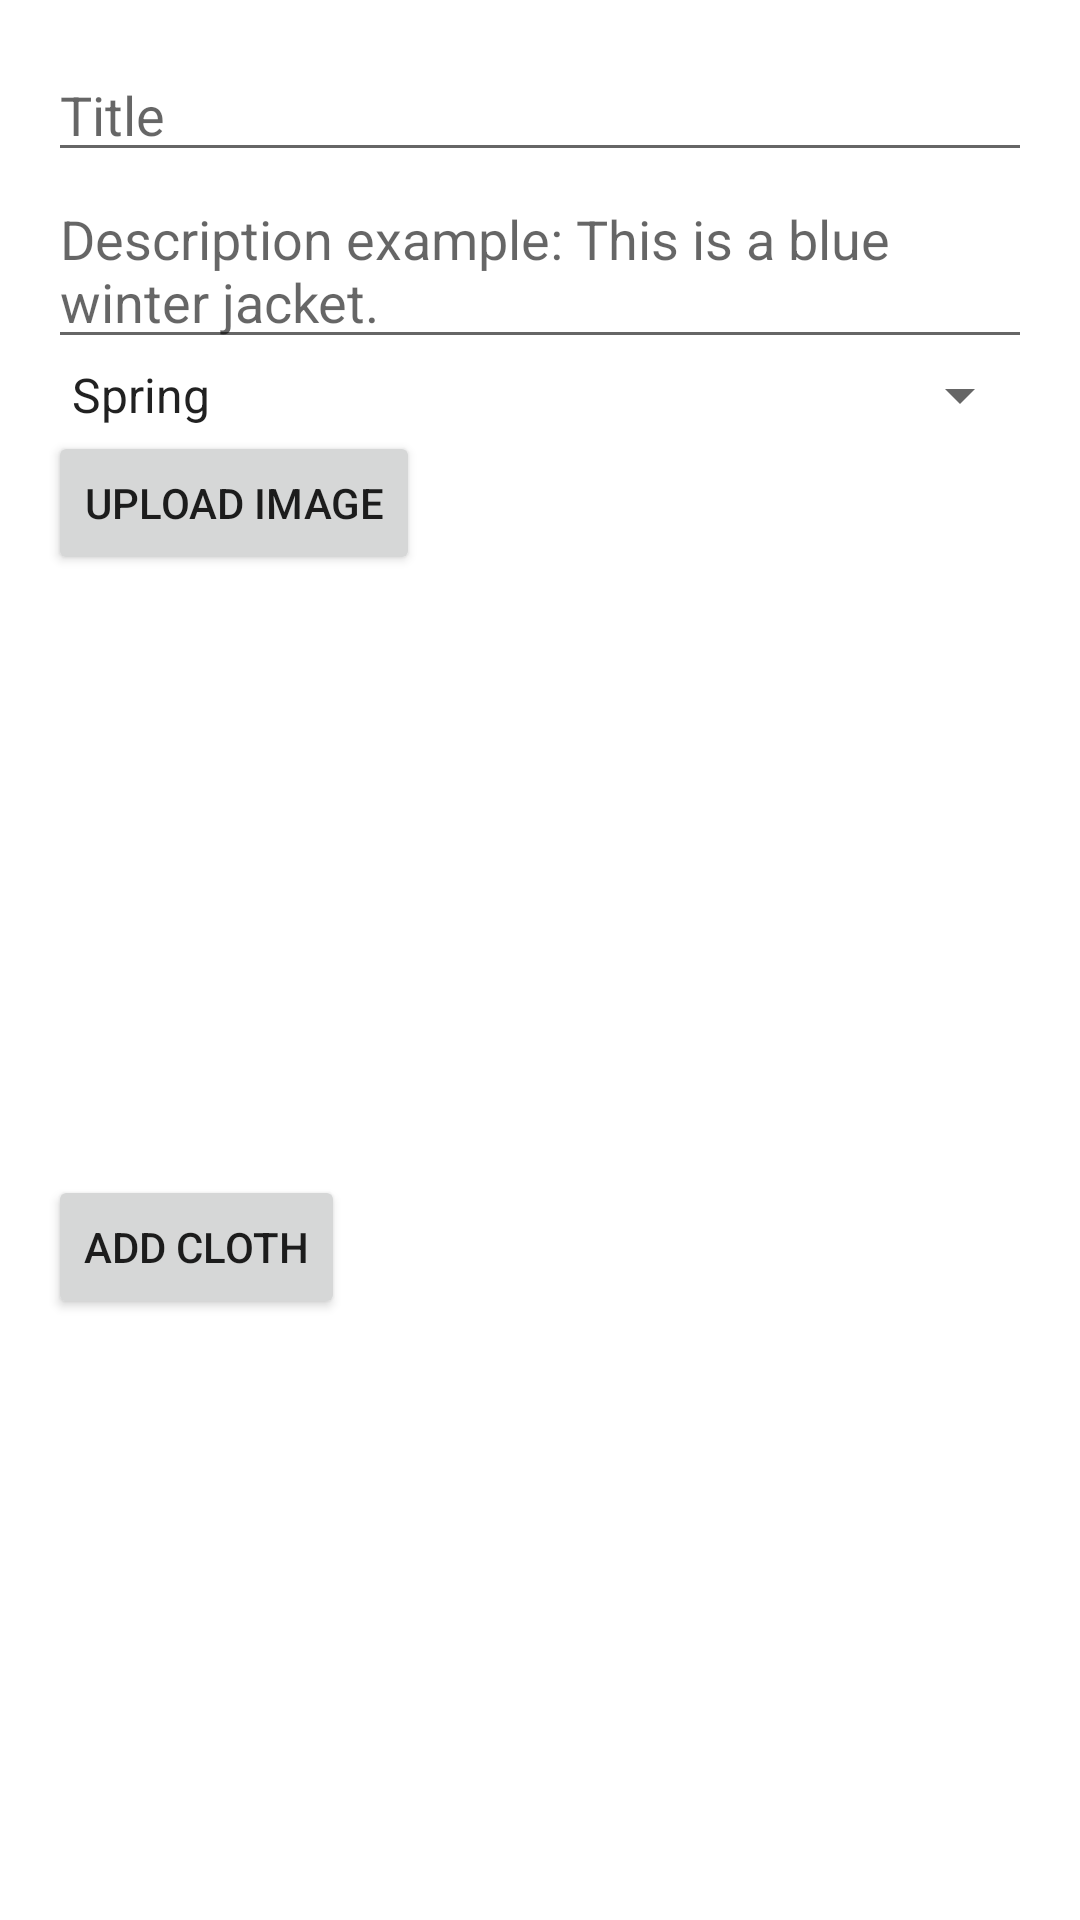

Here is an Android app screen rendered from its layout file. Give the layout XML and the strings, colors and styles it references.
<!-- AndroidManifest.xml: application theme Theme.PersonalAssistantApp -->
<!-- res/layout/fragment_add_cloth.xml -->
<?xml version="1.0" encoding="utf-8"?>
<LinearLayout
    xmlns:android="http://schemas.android.com/apk/res/android"
    android:layout_width="match_parent"
    android:layout_height="match_parent"
    android:orientation="vertical"
    android:padding="16dp">

    <EditText
        android:id="@+id/titleEditText"
        android:layout_width="match_parent"
        android:layout_height="wrap_content"
        android:hint="Title" />

    <EditText
        android:id="@+id/descriptionEditText"
        android:layout_width="match_parent"
        android:layout_height="wrap_content"
        android:hint="Description example: This is a blue winter jacket." />

    <Spinner
        android:id="@+id/seasonSpinner"
        android:layout_width="match_parent"
        android:layout_height="wrap_content"
        android:entries="@array/seasons_array" />

    <Button
        android:id="@+id/uploadImageButton"
        android:layout_width="wrap_content"
        android:layout_height="wrap_content"
        android:text="Upload Image" />

    <ImageView
        android:id="@+id/clothImageView"
        android:layout_width="match_parent"
        android:layout_height="200dp"
        android:scaleType="centerCrop" />

    <Button
        android:id="@+id/addClothButton"
        android:layout_width="wrap_content"
        android:layout_height="wrap_content"
        android:text="Add Cloth" />
</LinearLayout>
<!-- resources referenced by this layout -->
<resources>
  <string-array name="seasons_array">
          <item>Spring</item>
          <item>Summer</item>
          <item>Autumn</item>
          <item>Winter</item>
      </string-array>
  <style name="Theme.PersonalAssistantApp" parent="Theme.MaterialComponents.DayNight.DarkActionBar">
          
          <item name="colorPrimary">@color/neutral_769ECC</item>
          <item name="colorPrimaryVariant">@color/deep_sea_2A5689</item>
          <item name="colorOnPrimary">@color/whiteish_EEF3FA</item>
          
          <item name="colorSecondary">@color/morning_86BAF6</item>
          <item name="colorSecondaryVariant">@color/sky_63A7F5</item>
          <item name="colorOnSecondary">@color/blackish_3A3B3C</item>
          
          <item name="android:statusBarColor">?attr/colorPrimaryVariant</item>
          
      </style>
  <color name="neutral_769ECC">#769ECC</color>
  <color name="deep_sea_2A5689">#2A5689</color>
  <color name="whiteish_EEF3FA">#EEF3FA</color>
  <color name="morning_86BAF6">#86BAF6</color>
  <color name="sky_63A7F5">#63A7F5</color>
  <color name="blackish_3A3B3C">#3A3B3C</color>
</resources>
